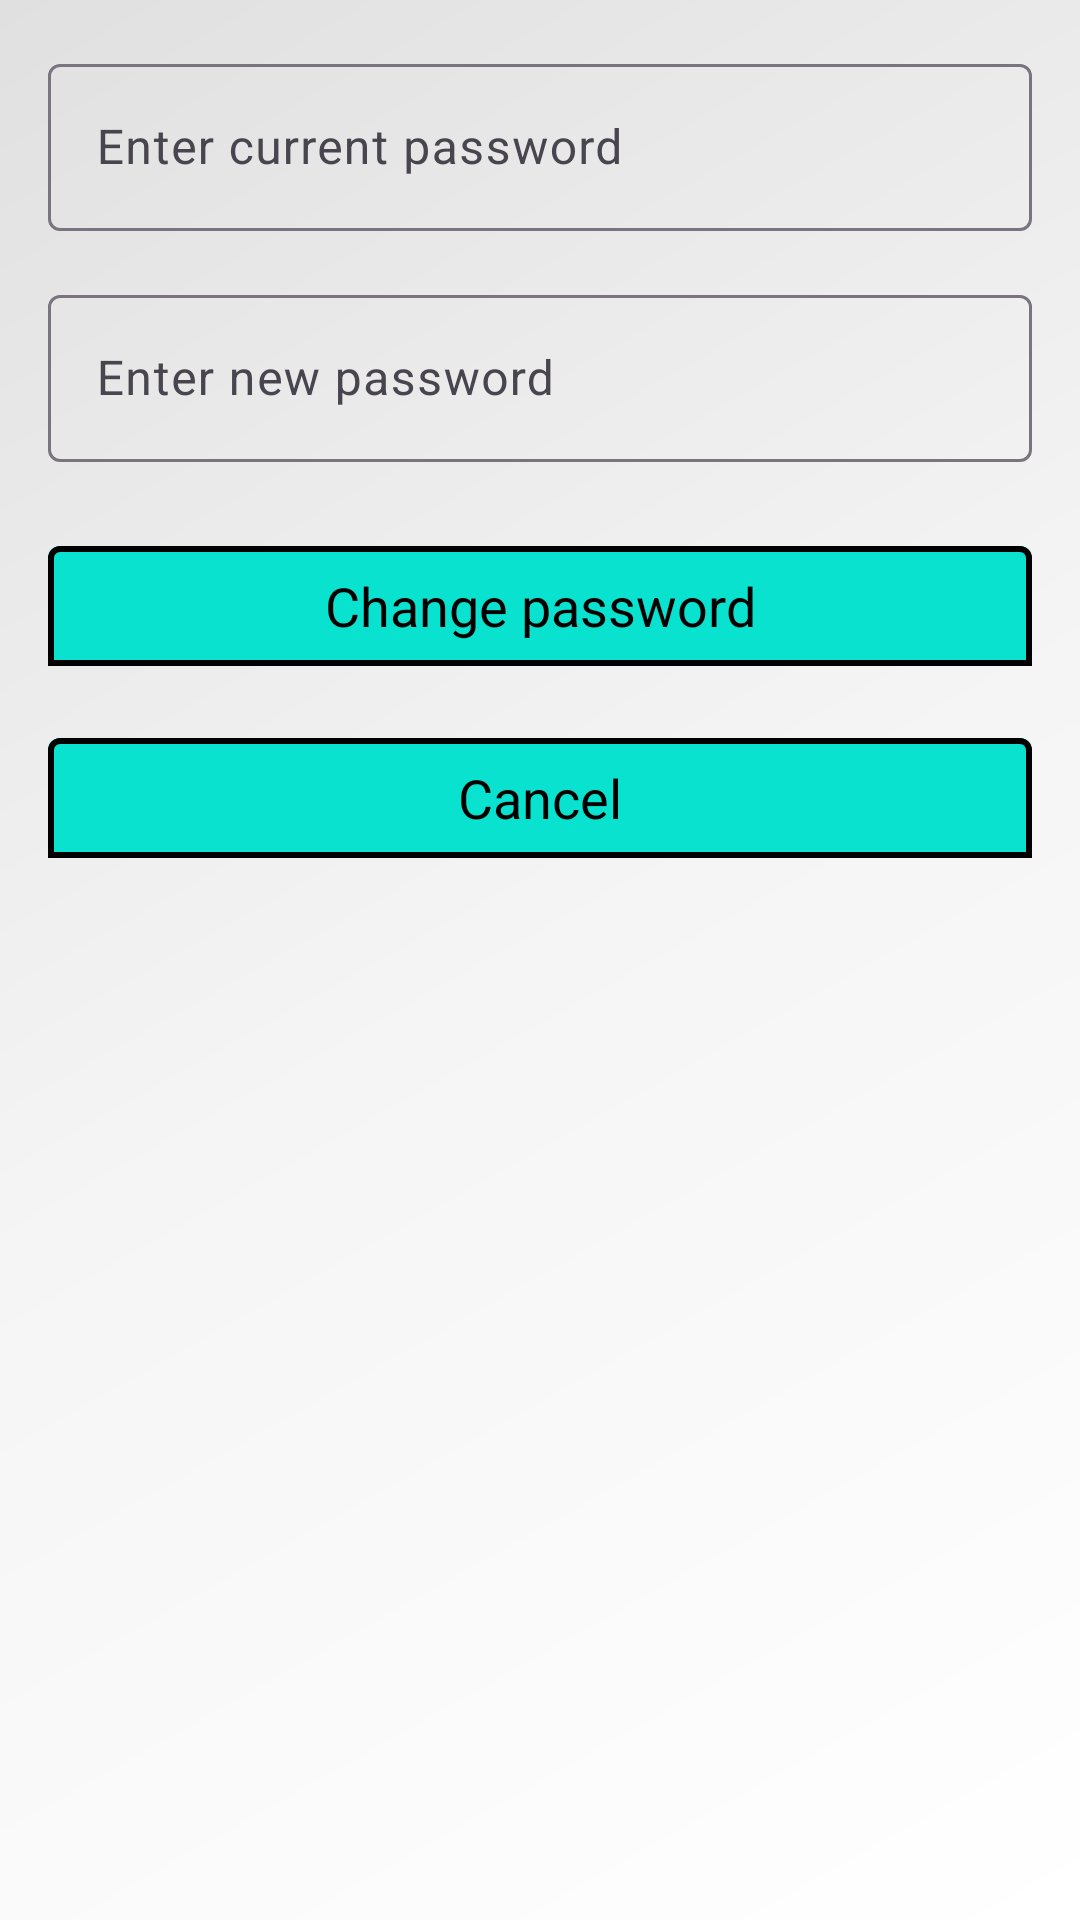

Produce the Android XML layout that renders to this screen, including the resource entries it uses.
<!-- AndroidManifest.xml: application theme Base.Theme.PotokSoznaniya -->
<!-- res/layout/dialog_change_password.xml -->
<?xml version="1.0" encoding="utf-8"?>
<androidx.constraintlayout.widget.ConstraintLayout xmlns:android="http://schemas.android.com/apk/res/android"
    xmlns:app="http://schemas.android.com/apk/res-auto"
    android:layout_width="match_parent"
    android:layout_height="wrap_content"
    android:padding="16dp"
    android:background="@drawable/background_light">

    <com.google.android.material.textfield.TextInputLayout
        android:id="@+id/tilOldPassword"
        android:layout_width="0dp"
        android:layout_height="wrap_content"
        app:layout_constraintTop_toTopOf="parent"
        app:layout_constraintStart_toStartOf="parent"
        app:layout_constraintEnd_toEndOf="parent"
        app:hintEnabled="true"
        android:hint="@string/old_password">

        <com.google.android.material.textfield.TextInputEditText
            android:id="@+id/etOldPasswordDialog"
            android:layout_width="match_parent"
            android:layout_height="wrap_content"
            android:inputType="textPassword" />
    </com.google.android.material.textfield.TextInputLayout>

    <com.google.android.material.textfield.TextInputLayout
        android:id="@+id/tilNewPassword"
        android:layout_width="0dp"
        android:layout_height="wrap_content"
        app:layout_constraintTop_toBottomOf="@id/tilOldPassword"
        app:layout_constraintStart_toStartOf="parent"
        app:layout_constraintEnd_toEndOf="parent"
        android:layout_marginTop="16dp"
        app:hintEnabled="true"
        android:hint="@string/new_password">

        <com.google.android.material.textfield.TextInputEditText
            android:id="@+id/etNewPasswordDialog"
            android:layout_width="match_parent"
            android:layout_height="wrap_content"
            android:inputType="textPassword" />
    </com.google.android.material.textfield.TextInputLayout>

    <com.google.android.material.button.MaterialButton
        android:id="@+id/btnConfirmPasswordChange"
        style="@style/CustomFilledBoxDense"
        android:layout_width="0dp"
        android:layout_height="wrap_content"
        android:text="@string/change_password"
        app:layout_constraintTop_toBottomOf="@id/tilNewPassword"
        app:layout_constraintStart_toStartOf="parent"
        app:layout_constraintEnd_toEndOf="parent"
        android:layout_marginTop="24dp" />

    <com.google.android.material.button.MaterialButton
        android:id="@+id/btnCancelPasswordChange"
        style="@style/CustomFilledBoxDense"
        android:layout_width="0dp"
        android:layout_height="wrap_content"
        android:text="@string/cancel"
        app:layout_constraintTop_toBottomOf="@id/btnConfirmPasswordChange"
        app:layout_constraintStart_toStartOf="parent"
        app:layout_constraintEnd_toEndOf="parent"
        android:layout_marginTop="16dp" />
</androidx.constraintlayout.widget.ConstraintLayout>
<!-- resources referenced by this layout -->
<resources>
  <!-- drawable background_light (drawable) -->
  <?xml version="1.0" encoding="utf-8"?>
  <shape xmlns:android="http://schemas.android.com/apk/res/android">
      <gradient
          android:type="linear"
          android:angle="135"
          android:startColor="#FFFFFF"
          android:endColor="#E0E0E0"
          android:centerColor="#F5F5F5" />
      <corners android:radius="0dp"/>
  </shape>
  <string name="cancel">Cancel</string>
  <string name="change_password">Change password</string>
  <string name="new_password">Enter new password</string>
  <string name="old_password">Enter current password</string>
  <style name="CustomFilledBoxDense" parent="Widget.MaterialComponents.TextInputLayout.FilledBox.Dense">
  
                  <item name="boxBackgroundColor">@color/your_background_color</item>
                  <item name="android:textColorHint">@color/your_hint_color</item>
                  <item name="android:textColor">@color/your_text_color</item>
                  <item name="backgroundTint">@color/your_button_color</item>
                  <item name="android:textSize">18sp</item>
                  <item name="boxStrokeColor">@color/your_outline_color</item>
                  <item name="boxStrokeWidth">2dp</item>
                  <item name="strokeColor">@color/your_outline_color</item>
                  <item name="strokeWidth">2dp</item>
  
      </style>
  <style name="Base.Theme.PotokSoznaniya" parent="Theme.Material3.DayNight.NoActionBar">
          
          
      </style>
  <color name="your_background_color">#7381C8</color>
  <color name="your_hint_color">#534D4D</color>
  <color name="your_text_color">#FF000000</color>
  <color name="your_button_color">#08E2CF</color>
  <color name="your_outline_color">#FF000000</color>
</resources>
